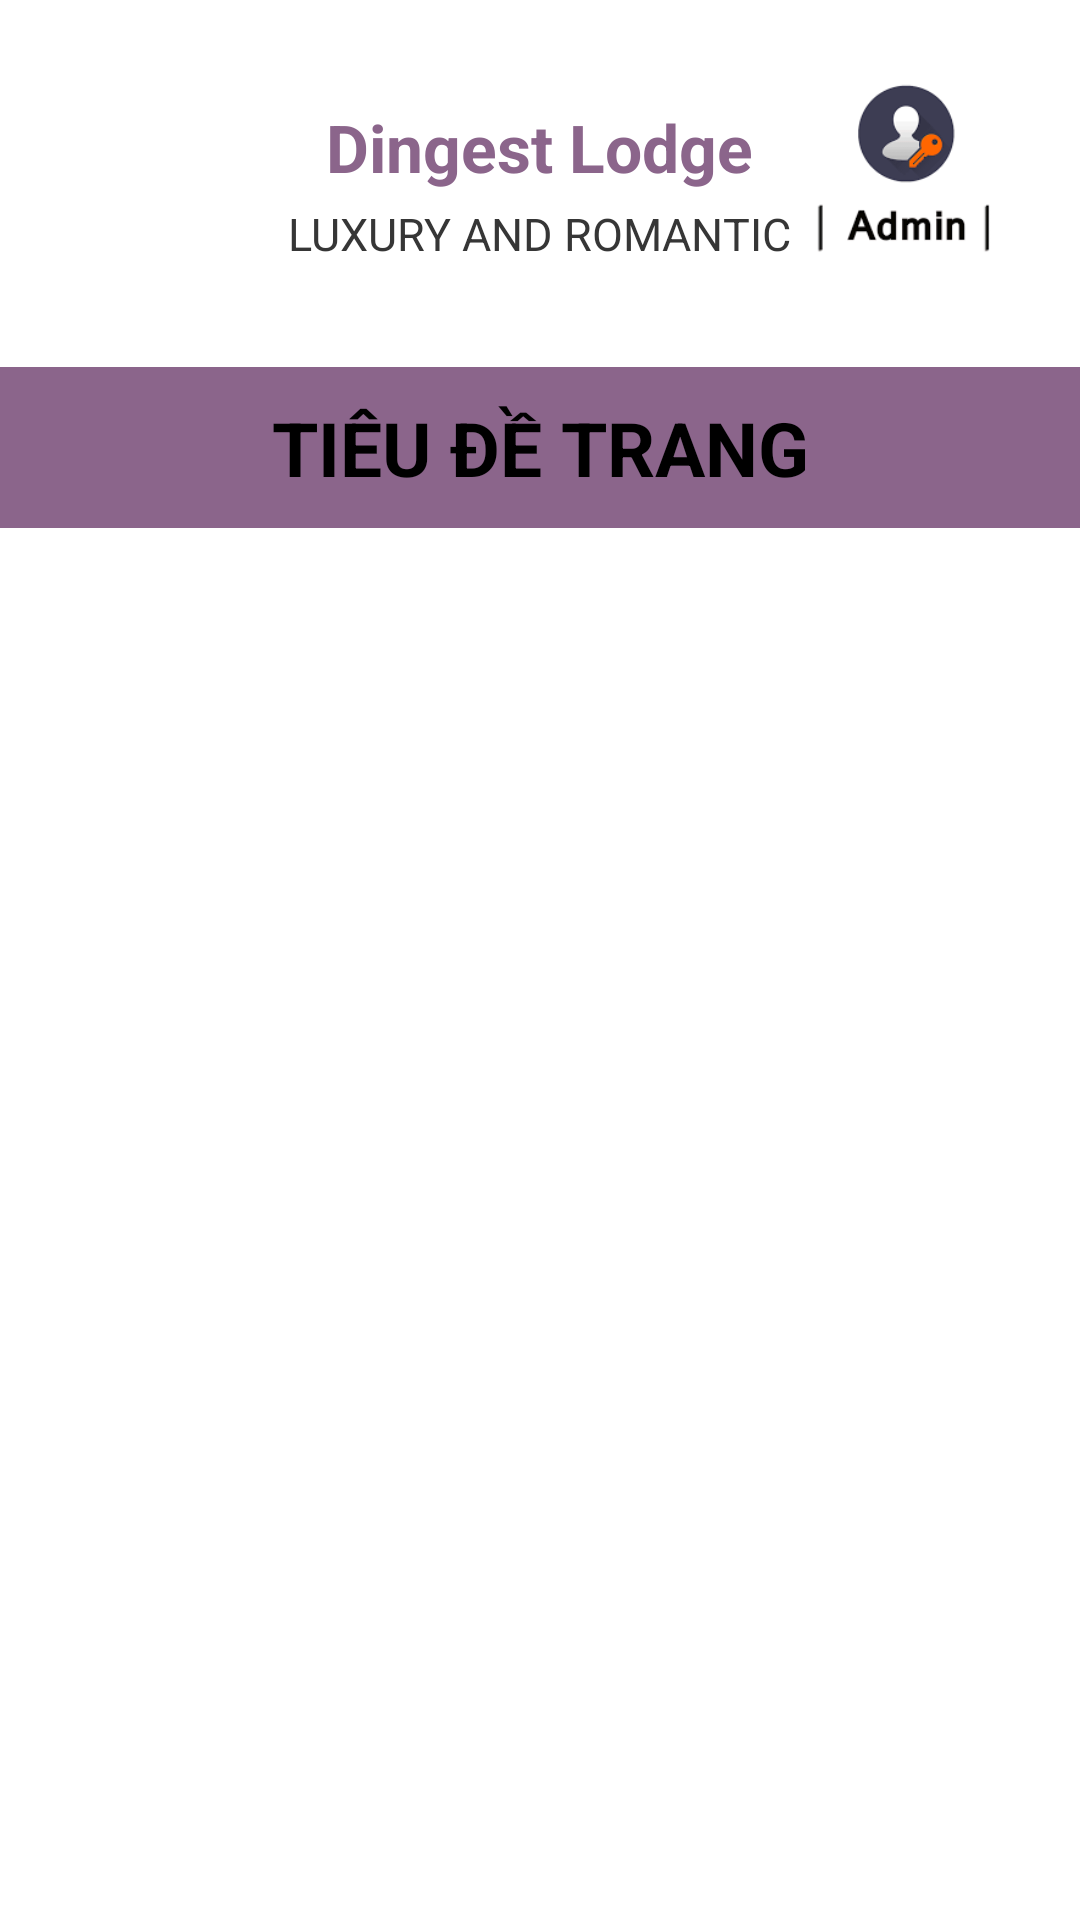

This screen was rendered from an Android layout file. Write that file and the resources it references.
<!-- AndroidManifest.xml: application theme Theme.HotelStars -->
<!-- res/layout/listview_activity.xml -->
<?xml version="1.0" encoding="utf-8"?>
<LinearLayout
    xmlns:android="http://schemas.android.com/apk/res/android"
    xmlns:app="http://schemas.android.com/apk/res-auto"
    xmlns:tools="http://schemas.android.com/tools"
    android:layout_width="match_parent"
    android:layout_height="match_parent"
    android:background="@color/white"
    android:orientation="vertical">
    <RelativeLayout
        android:layout_width="match_parent"
        android:layout_height="wrap_content"
        android:padding="16dp">

        <ImageView
            android:layout_width="60dp"
            android:layout_height="60dp"
            android:layout_alignParentStart="true"
            android:background="@drawable/grey_circular_border"
            android:onClick="onMenuClick"
            android:padding="12dp"
            android:src="@drawable/menu"
            android:layout_marginTop="10dp"
            app:tint="@color/den" />
        <ImageView
            android:layout_width="85dp"
            android:layout_height="100dp"
            android:layout_alignParentEnd="true"
            android:padding="12dp"
            android:layout_marginTop="-10dp"
            android:src="@drawable/admin"/>

        <LinearLayout
            android:layout_width="wrap_content"
            android:layout_height="wrap_content"
            android:layout_centerInParent="true"
            android:gravity="center"
            android:orientation="vertical">

            <TextView
                android:layout_width="wrap_content"
                android:layout_height="wrap_content"
                android:text="@string/app_name"
                android:textColor="@color/blue"
                android:textSize="22sp"
                android:textStyle="bold" />

            <TextView
                android:layout_width="wrap_content"
                android:layout_height="wrap_content"
                android:layout_marginTop="4dp"
                android:text="@string/let_s_find_your_room"
                android:textColor="@color/black"
                android:textSize="15sp" />
        </LinearLayout>
    </RelativeLayout>
    <TextView
        android:id="@+id/pageTitle"
        android:layout_width="match_parent"
        android:layout_height="wrap_content"
        android:background="@color/blue"
        android:padding="10dp"
        android:text="@string/page_title"
        android:textStyle="bold"
        android:textColor="@color/den"
        android:textSize="25sp"
        android:textAlignment="center"
        />
    <androidx.recyclerview.widget.RecyclerView
        android:layout_width="match_parent"
        android:layout_height="wrap_content"
        android:orientation="vertical"
        android:id="@+id/ListViewRoom" />

</LinearLayout>
<!-- resources referenced by this layout -->
<resources>
  <color name="black">#363636</color>
  <color name="blue">#8B658B</color>
  <color name="den">#000000</color>
  <color name="white">#FFFFFFFF</color>
  <!-- drawable admin: png bitmap (drawable, 5762 bytes) -->
  <string name="app_name">Dingest Lodge</string>
  <string name="let_s_find_your_room">LUXURY AND ROMANTIC </string>
  <string name="page_title">TIÊU ĐỀ TRANG</string>
</resources>
